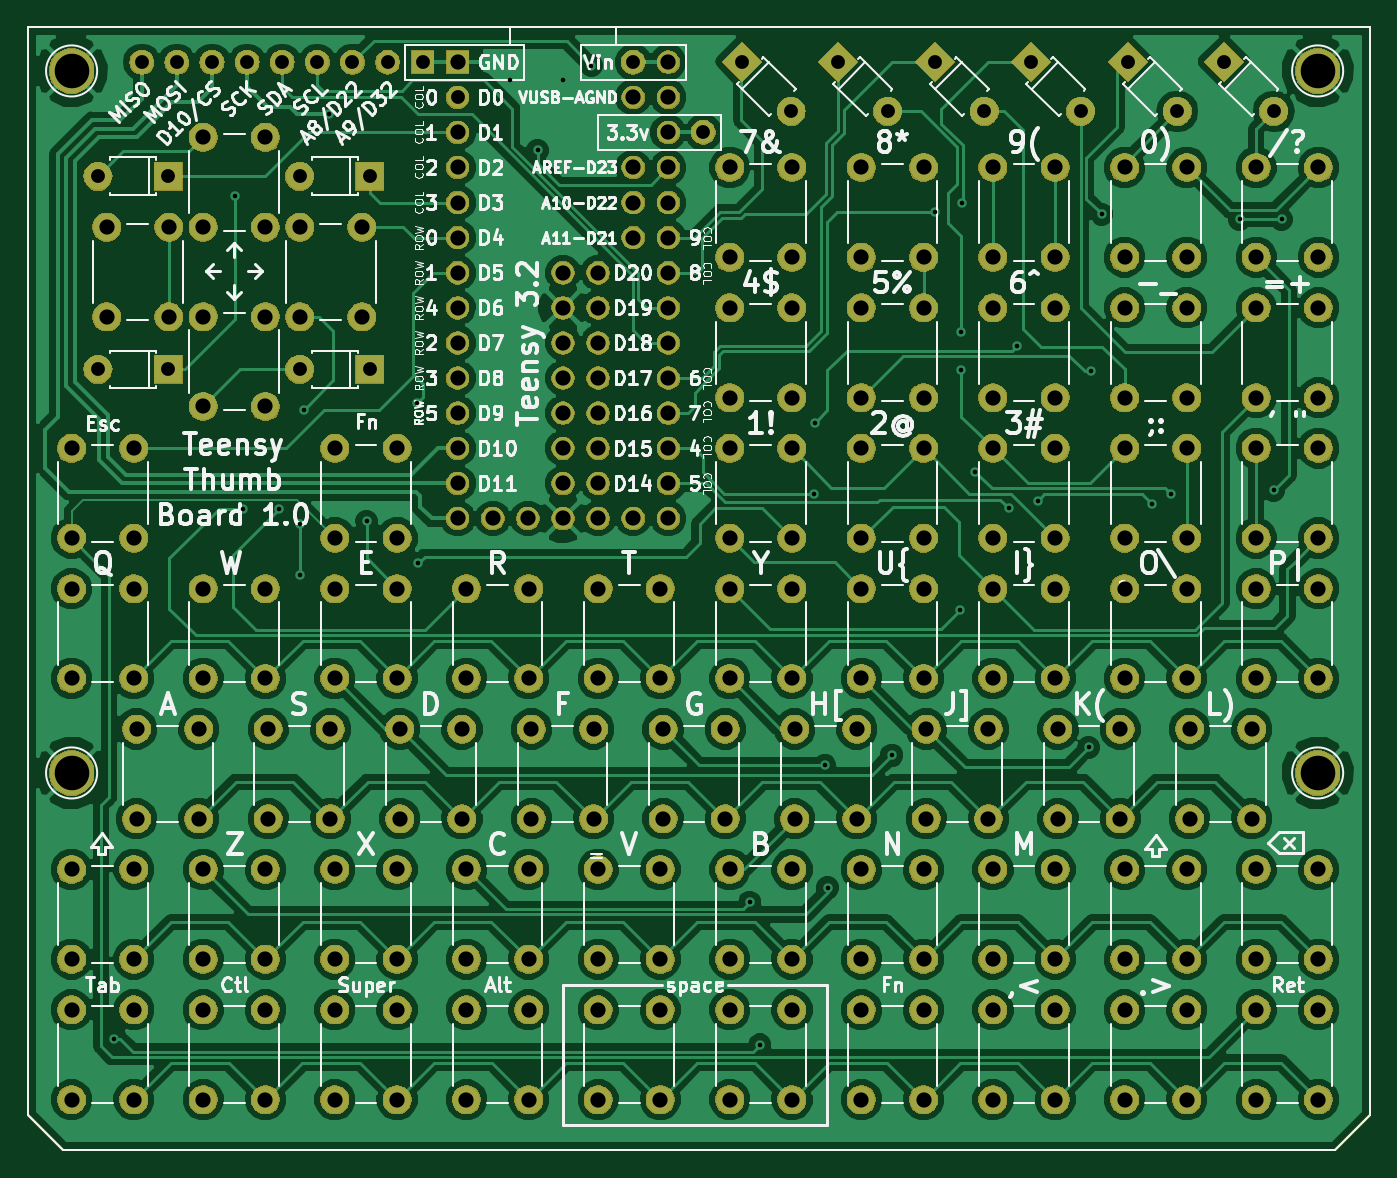
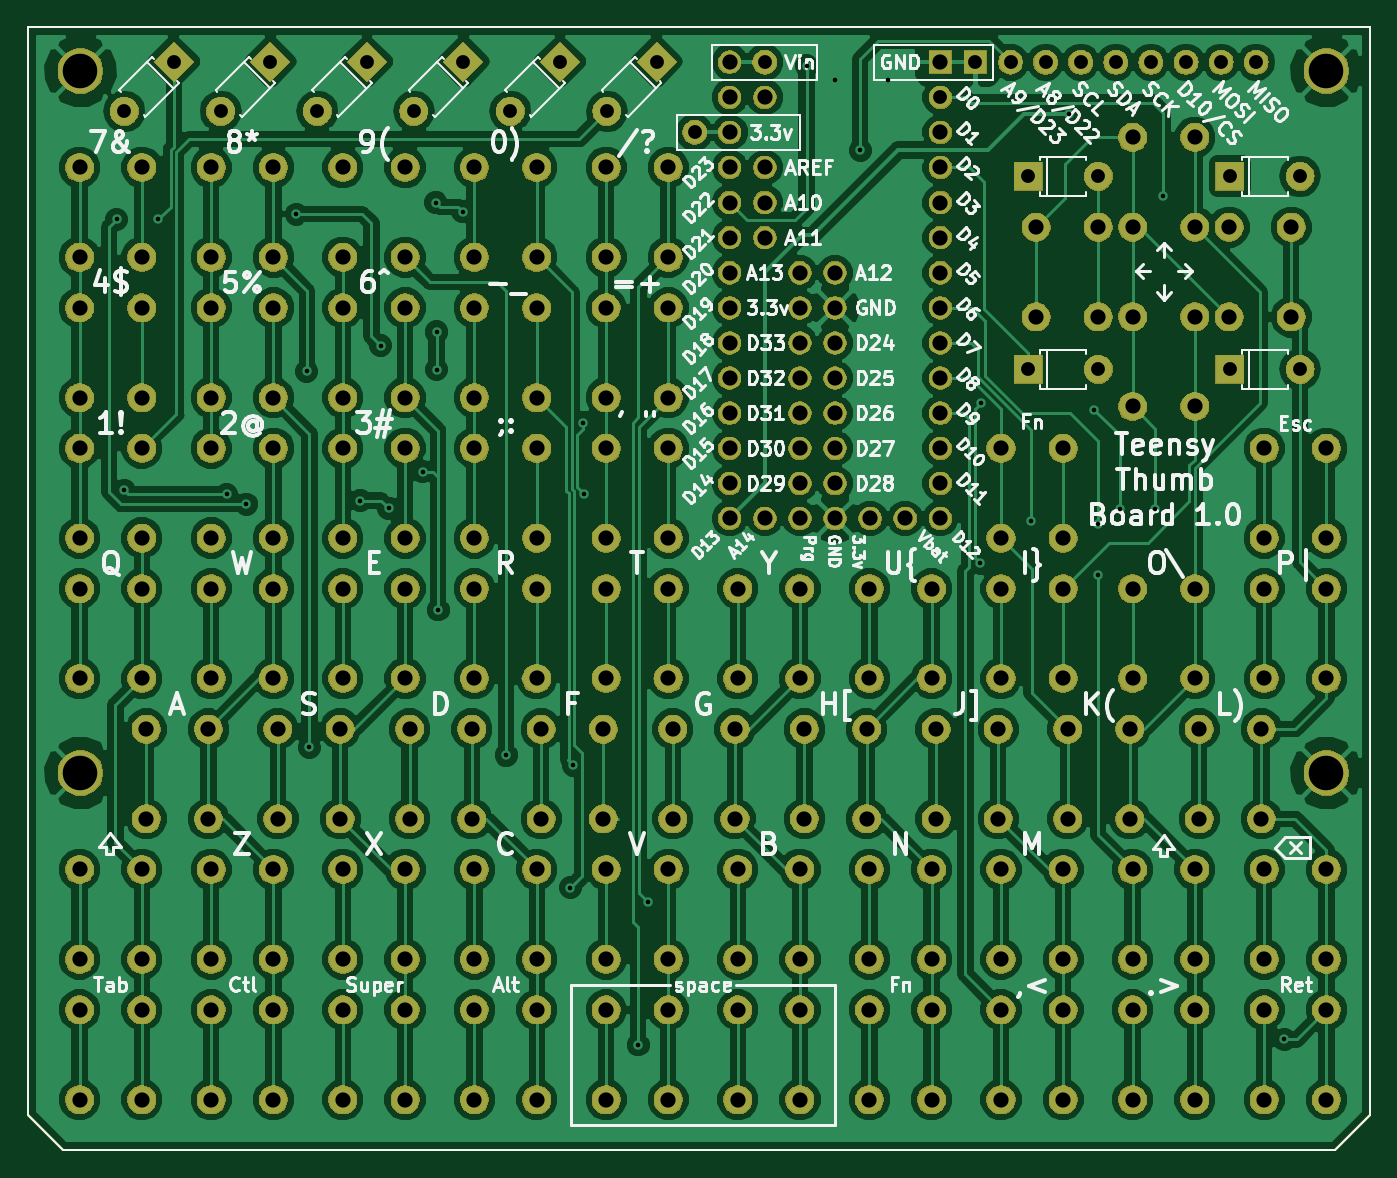
Circuit board: 9 layer files. Board 97.2 x 81.3 mm.
- bottom_copper: teensythumbboard-B.Cu.gbr (247279 bytes)
- bottom_mask: teensythumbboard-B.Mask.gbr (314012 bytes)
- bottom_silk: teensythumbboard-B.SilkS.gbr (84424 bytes)
- outline: teensythumbboard-Edge.Cuts.gbr (750 bytes)
- top_copper: teensythumbboard-F.Cu.gbr (216297 bytes)
- top_mask: teensythumbboard-F.Mask.gbr (314012 bytes)
- top_silk: teensythumbboard-F.SilkS.gbr (102394 bytes)
- drill: teensythumbboard-NPTH.drl (169 bytes)
- drill: teensythumbboard-PTH.drl (5070 bytes)

=== bottom_copper: teensythumbboard-B.Cu.gbr (247279 bytes, source omitted) ===
=== bottom_mask: teensythumbboard-B.Mask.gbr (314012 bytes, source omitted) ===
=== bottom_silk: teensythumbboard-B.SilkS.gbr (84424 bytes, source omitted) ===
=== outline: teensythumbboard-Edge.Cuts.gbr ===
%TF.GenerationSoftware,KiCad,Pcbnew,5.0.1-33cea8e~68~ubuntu16.04.1*%
%TF.CreationDate,2018-11-11T12:10:47-08:00*%
%TF.ProjectId,teensythumbboard,7465656E73797468756D62626F617264,rev?*%
%TF.SameCoordinates,PX68290a0PY463f660*%
%TF.FileFunction,Profile,NP*%
%FSLAX46Y46*%
G04 Gerber Fmt 4.6, Leading zero omitted, Abs format (unit mm)*
G04 Created by KiCad (PCBNEW 5.0.1-33cea8e~68~ubuntu16.04.1) date Sun 11 Nov 2018 12:10:47 PM PST*
%MOMM*%
%LPD*%
G01*
G04 APERTURE LIST*
%ADD10C,0.150000*%
G04 APERTURE END LIST*
D10*
X94615000Y-81280000D02*
X97155000Y-78740000D01*
X2540000Y-81280000D02*
X0Y-78740000D01*
X94615000Y-81280000D02*
X2540000Y-81280000D01*
X97155000Y0D02*
X97155000Y-78740000D01*
X0Y0D02*
X97155000Y0D01*
X0Y0D02*
X0Y-78740000D01*
M02*

=== top_copper: teensythumbboard-F.Cu.gbr (216297 bytes, source omitted) ===
=== top_mask: teensythumbboard-F.Mask.gbr (314012 bytes, source omitted) ===
=== top_silk: teensythumbboard-F.SilkS.gbr (102394 bytes, source omitted) ===
=== drill: teensythumbboard-NPTH.drl ===
M48
;DRILL file {KiCad 5.0.1-33cea8e~68~ubuntu16.04.1} date Sun 11 Nov 2018 12:10:49 PM PST
;FORMAT={-:-/ absolute / inch / decimal}
FMAT,2
INCH,TZ
%
G90
G05
M72
T0
M30

=== drill: teensythumbboard-PTH.drl (5070 bytes, source omitted) ===
